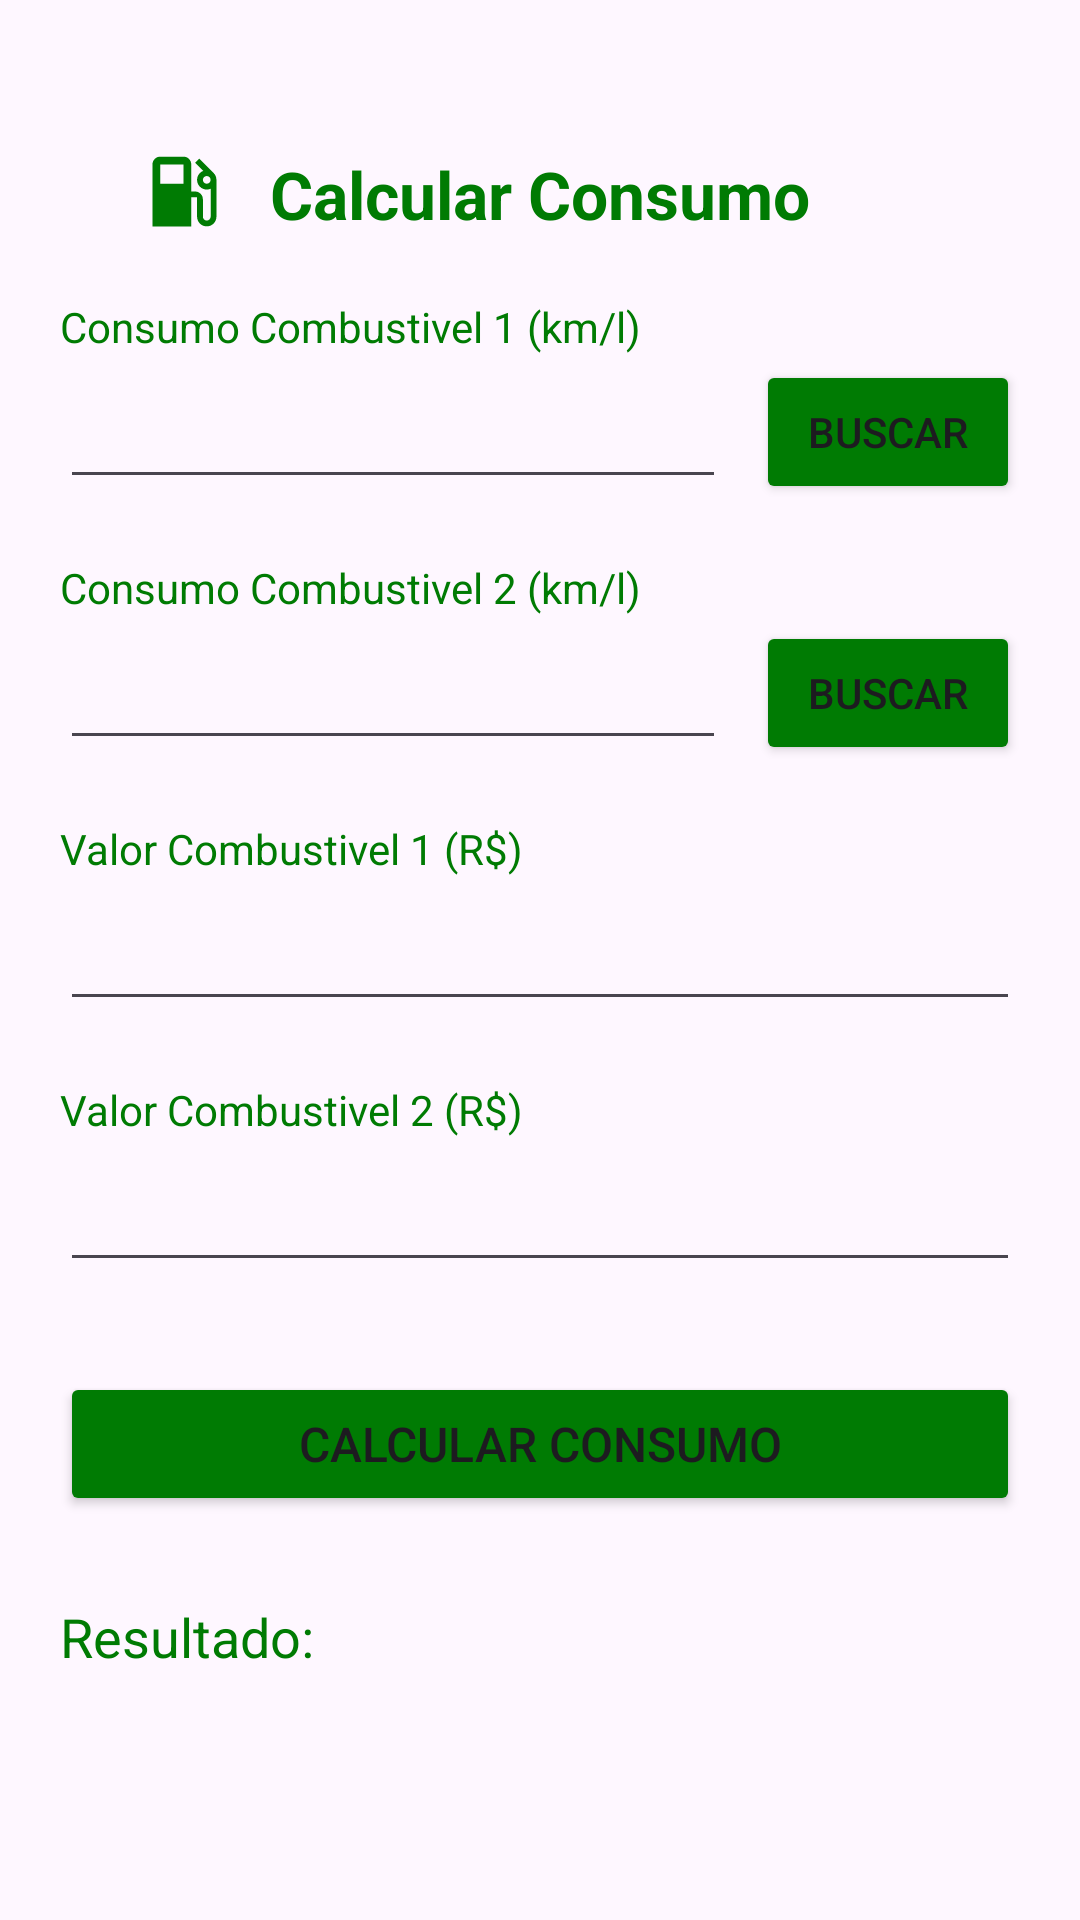

This screen was rendered from an Android layout file. Write that file and the resources it references.
<!-- AndroidManifest.xml: application theme Theme.FueConsumption -->
<!-- res/layout/activity_main.xml -->
<?xml version="1.0" encoding="utf-8"?>
<androidx.constraintlayout.widget.ConstraintLayout xmlns:android="http://schemas.android.com/apk/res/android"
    xmlns:app="http://schemas.android.com/apk/res-auto"
    xmlns:tools="http://schemas.android.com/tools"
    android:layout_width="match_parent"
    android:layout_height="match_parent"
    android:padding="20dp"
    tools:context=".MainActivity">

    <TextView
        android:id="@+id/tvTitulo"
        android:layout_width="wrap_content"
        android:layout_height="wrap_content"
        android:layout_marginTop="30dp"
        android:gravity="center"
        android:text="@string/calcular_comb"
        android:textSize="22sp"
        android:textStyle="bold"
        android:textColor="#007B03"
        app:layout_constraintEnd_toEndOf="parent"
        app:layout_constraintStart_toStartOf="parent"
        app:layout_constraintTop_toTopOf="parent" />

    <LinearLayout
        android:id="@+id/consumoComb1Layout"
        android:layout_width="match_parent"
        android:layout_height="wrap_content"
        android:orientation="horizontal"
        app:layout_constraintTop_toBottomOf="@+id/tvComb1"
        tools:layout_editor_absoluteX="20dp">

        <EditText
            android:id="@+id/etConsumo1"
            android:layout_width="0dp"
            android:layout_height="wrap_content"
            android:layout_weight="1"
            android:inputType="numberDecimal"
            android:minHeight="48dp"
            android:padding="10dp" />

        <Button
            android:id="@+id/btBuscarComb1"
            android:layout_width="wrap_content"
            android:layout_height="wrap_content"
            android:layout_marginStart="10dp"
            android:backgroundTint="#007B03"
            android:onClick="btListar1OnClick"
            android:padding="10dp"
            android:text="@string/buscar_comb_1" />
    </LinearLayout>

    <LinearLayout
        android:id="@+id/consumoComb2Layout"
        android:layout_width="match_parent"
        android:layout_height="wrap_content"
        android:orientation="horizontal"
        app:layout_constraintTop_toBottomOf="@+id/tvComb2"
        tools:layout_editor_absoluteX="20dp">

        <EditText
            android:id="@+id/etConsumo2"
            android:layout_width="0dp"
            android:layout_height="wrap_content"
            android:layout_weight="1"
            android:inputType="numberDecimal"
            android:minHeight="48dp"
            android:padding="10dp" />

        <Button
            android:id="@+id/btBuscarComb2"
            android:layout_width="wrap_content"
            android:layout_height="wrap_content"
            android:layout_marginStart="10dp"
            android:backgroundTint="#007B03"
            android:onClick="btListar2OnClick"
            android:padding="10dp"
            android:text="@string/buscar_comb_2" />
    </LinearLayout>

    <EditText
        android:id="@+id/etValor1"
        android:layout_width="match_parent"
        android:layout_height="wrap_content"
        android:inputType="numberDecimal"
        android:minHeight="48dp"
        android:padding="10dp"
        app:layout_constraintEnd_toEndOf="parent"
        app:layout_constraintStart_toStartOf="@+id/consumoComb1Layout"
        app:layout_constraintTop_toBottomOf="@+id/tvValorComb1" />

    <EditText
        android:id="@+id/etValor2"
        android:layout_width="match_parent"
        android:layout_height="wrap_content"
        android:inputType="numberDecimal"
        android:minHeight="48dp"
        android:padding="10dp"
        app:layout_constraintStart_toStartOf="@+id/consumoComb1Layout"
        app:layout_constraintTop_toBottomOf="@+id/textView5" />

    <Button
        android:id="@+id/btCalcular"
        android:layout_width="match_parent"
        android:layout_height="wrap_content"
        android:layout_marginTop="30dp"
        android:backgroundTint="#007B03"
        android:padding="10dp"
        android:text="@string/bt_calcular_comb"
        android:textSize="16sp"
        app:layout_constraintStart_toStartOf="@+id/consumoComb1Layout"
        app:layout_constraintTop_toBottomOf="@id/etValor2" />

    <TextView
        android:id="@+id/tvResultado"
        android:layout_width="wrap_content"
        android:layout_height="wrap_content"
        android:layout_marginTop="28dp"
        android:text="@string/resultado"
        android:textAlignment="viewStart"
        android:textAllCaps="false"
        android:textColor="#007B03"
        android:textSize="18sp"
        app:layout_constraintEnd_toEndOf="parent"
        app:layout_constraintHorizontal_bias="0.0"
        app:layout_constraintStart_toStartOf="parent"
        app:layout_constraintTop_toBottomOf="@id/btCalcular" />

    <ImageView
        android:id="@+id/iconGasStation"
        android:layout_width="34dp"
        android:layout_height="31dp"
        android:layout_marginEnd="12dp"
        app:layout_constraintBottom_toBottomOf="@+id/tvTitulo"
        app:layout_constraintEnd_toStartOf="@+id/tvTitulo"
        app:srcCompat="@drawable/baseline_local_gas_station_24" />

    <Button
        android:id="@+id/btLimpar"
        android:layout_width="wrap_content"
        android:layout_height="wrap_content"
        android:layout_marginTop="76dp"
        android:text="@string/limpar"
        android:backgroundTint="#007Ba3"
        android:onClick="btLimparOnClick"
        app:layout_constraintEnd_toEndOf="parent"
        app:layout_constraintStart_toStartOf="parent"
        app:layout_constraintTop_toBottomOf="@+id/tvResultado" />

    <TextView
        android:id="@+id/tvComb1"
        android:layout_width="wrap_content"
        android:layout_height="wrap_content"
        android:layout_marginTop="20dp"
        android:text="@string/consumo_comb_1"
        android:textColor="#007B03"
        app:layout_constraintStart_toStartOf="@+id/consumoComb1Layout"
        app:layout_constraintTop_toBottomOf="@+id/tvTitulo" />

    <TextView
        android:id="@+id/tvComb2"
        android:layout_width="wrap_content"
        android:layout_height="wrap_content"
        android:layout_marginTop="20dp"
        android:text="@string/consumo_comb_2"
        android:textColor="#007B03"
        app:layout_constraintStart_toStartOf="@+id/consumoComb2Layout"
        app:layout_constraintTop_toBottomOf="@+id/consumoComb1Layout" />

    <TextView
        android:id="@+id/tvValorComb1"
        android:layout_width="wrap_content"
        android:layout_height="wrap_content"
        android:layout_marginTop="20dp"
        android:text="@string/valor_comb_1"
        android:textColor="#007B03"
        app:layout_constraintStart_toStartOf="@+id/etValor1"
        app:layout_constraintTop_toBottomOf="@+id/consumoComb2Layout" />

    <TextView
        android:id="@+id/textView5"
        android:layout_width="wrap_content"
        android:layout_height="wrap_content"
        android:layout_marginTop="20dp"
        android:text="@string/valor_comb_2"
        android:textColor="#007B03"
        app:layout_constraintStart_toStartOf="@+id/etValor2"
        app:layout_constraintTop_toBottomOf="@+id/etValor1" />

</androidx.constraintlayout.widget.ConstraintLayout>
<!-- resources referenced by this layout -->
<resources>
  <!-- drawable baseline_local_gas_station_24 (drawable) -->
  <vector xmlns:android="http://schemas.android.com/apk/res/android" android:height="24dp" android:tint="#007B03" android:viewportHeight="24" android:viewportWidth="24" android:width="24dp">
        
      <path android:fillColor="@android:color/white" android:pathData="M19.77,7.23l0.01,-0.01 -3.72,-3.72L15,4.56l2.11,2.11c-0.94,0.36 -1.61,1.26 -1.61,2.33 0,1.38 1.12,2.5 2.5,2.5 0.36,0 0.69,-0.08 1,-0.21v7.21c0,0.55 -0.45,1 -1,1s-1,-0.45 -1,-1L17,14c0,-1.1 -0.9,-2 -2,-2h-1L14,5c0,-1.1 -0.9,-2 -2,-2L6,3c-1.1,0 -2,0.9 -2,2v16h10v-7.5h1.5v5c0,1.38 1.12,2.5 2.5,2.5s2.5,-1.12 2.5,-2.5L20.5,9c0,-0.69 -0.28,-1.32 -0.73,-1.77zM12,10L6,10L6,5h6v5zM18,10c-0.55,0 -1,-0.45 -1,-1s0.45,-1 1,-1 1,0.45 1,1 -0.45,1 -1,1z"/>
      
  </vector>
  <string name="bt_calcular_comb">Calcular Consumo</string>
  <string name="buscar_comb_1">Buscar</string>
  <string name="buscar_comb_2">Buscar</string>
  <string name="calcular_comb">Calcular Consumo</string>
  <string name="consumo_comb_1">Consumo Combustivel 1 (km/l)</string>
  <string name="consumo_comb_2">Consumo Combustivel 2 (km/l)</string>
  <string name="limpar">Limpar</string>
  <string name="resultado">Resultado:</string>
  <string name="valor_comb_1">Valor Combustivel 1 (R$)</string>
  <string name="valor_comb_2">Valor Combustivel 2 (R$)</string>
  <style name="Theme.FueConsumption" parent="Base.Theme.FueConsumption" />
  <style name="Base.Theme.FueConsumption" parent="Theme.Material3.DayNight.NoActionBar">
          
          
      </style>
</resources>
